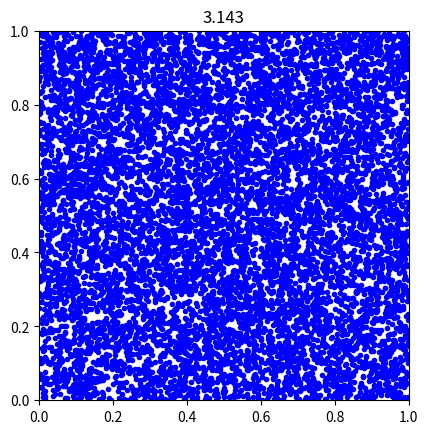

Write the Python code that produced this figure.
import matplotlib.pyplot as plt
from random import random

x_inside = []
y_inside = []
x_outside = []
y_outside = []

inside = 0
n = 0

while n < 9999:
  n = n+1
  x = random()
  y = random()
  if x**2+y**2 <= 1:
    inside +=1
    x_inside.append(x)
    y_inside.append(y)

  else:
    x_outside.append(x)
    y_outside.append(y)
  pi = 4*inside/n
  print(n,pi)
fig , ax = plt.subplots()
plt.title("%.3f" %pi)
plt.xlim(0 , 1)
plt.ylim(0 , 1)
ax.set_aspect('equal')
ax.scatter(x_inside,y_inside,color='b',marker='.')
ax.scatter(x_outside,y_outside,color='b',marker='.')
fig.savefig("pi-%0.4d.png" %n)
#fig.clf()



